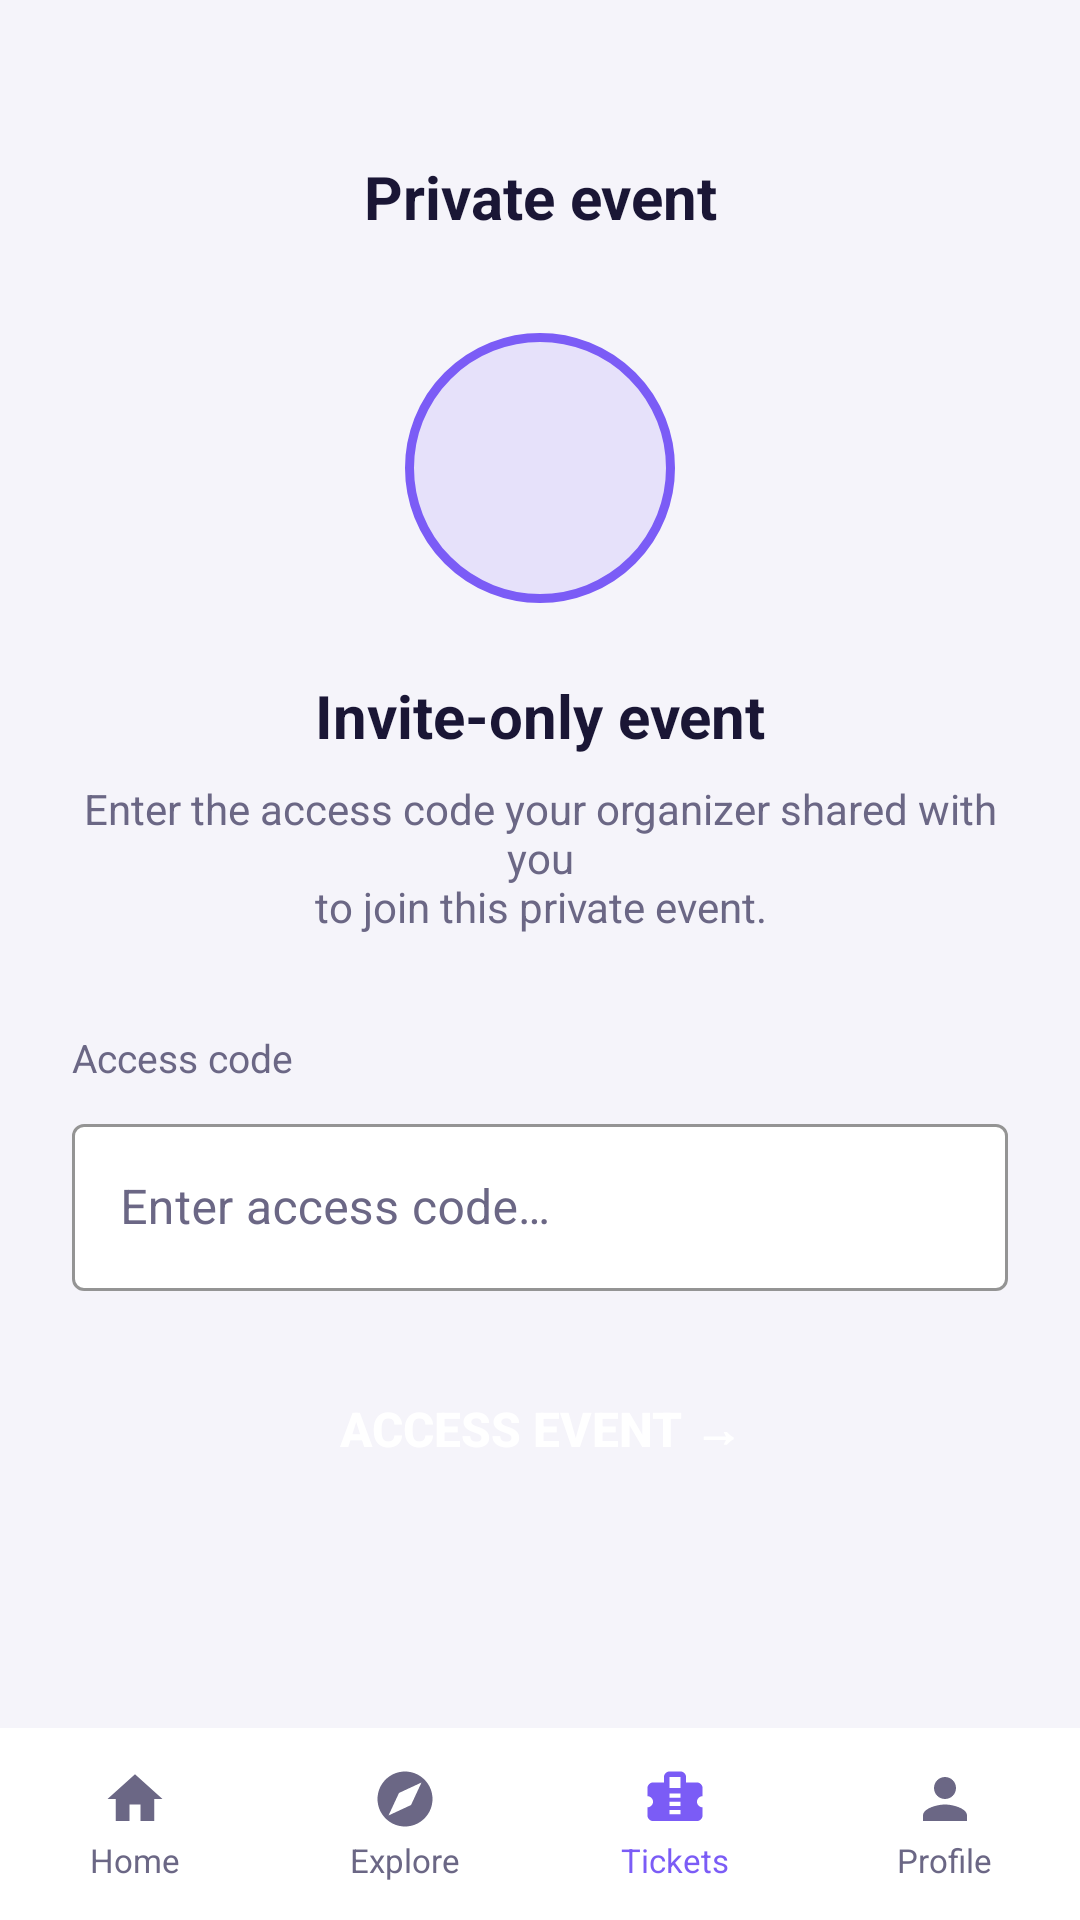

Produce the Android XML layout that renders to this screen, including the resource entries it uses.
<!-- AndroidManifest.xml: application theme Theme.Bookify -->
<!-- res/layout/activity_private_event.xml -->
<?xml version="1.0" encoding="utf-8"?>
<androidx.constraintlayout.widget.ConstraintLayout
    xmlns:android="http://schemas.android.com/apk/res/android"
    xmlns:app="http://schemas.android.com/apk/res-auto"
    android:layout_width="match_parent"
    android:layout_height="match_parent"
    android:background="?attr/colorAppBackground">

    
    <LinearLayout
        android:id="@+id/bottom_nav"
        android:layout_width="match_parent"
        android:layout_height="64dp"
        android:background="?attr/colorAppSurface"
        android:orientation="horizontal"
        app:layout_constraintBottom_toBottomOf="parent">

        <LinearLayout android:id="@+id/nav_home" android:layout_width="0dp" android:layout_height="match_parent"
            android:layout_weight="1" android:gravity="center" android:orientation="vertical">
            <ImageView android:layout_width="22dp" android:layout_height="22dp"
                android:src="@drawable/ic_nav_home" app:tint="?attr/colorAppTextMuted" android:contentDescription="@string/nav_home" />
            <TextView android:layout_width="wrap_content" android:layout_height="wrap_content"
                android:layout_marginTop="2dp"
                android:text="@string/nav_home" android:textColor="?attr/colorAppTextMuted" android:textSize="11sp" />
        </LinearLayout>

        <LinearLayout android:layout_width="0dp" android:layout_height="match_parent"
            android:layout_weight="1" android:gravity="center" android:orientation="vertical">
            <ImageView android:layout_width="22dp" android:layout_height="22dp"
                android:src="@drawable/ic_nav_explore" app:tint="?attr/colorAppTextMuted" android:contentDescription="@string/nav_explore" />
            <TextView android:layout_width="wrap_content" android:layout_height="wrap_content"
                android:layout_marginTop="2dp"
                android:text="@string/nav_explore" android:textColor="?attr/colorAppTextMuted" android:textSize="11sp" />
        </LinearLayout>

        <LinearLayout android:id="@+id/nav_tickets" android:layout_width="0dp" android:layout_height="match_parent"
            android:layout_weight="1" android:gravity="center" android:orientation="vertical">
            <ImageView android:layout_width="22dp" android:layout_height="22dp"
                android:src="@drawable/ic_ticket" app:tint="@color/primary_purple" android:contentDescription="@string/nav_tickets" />
            <TextView android:layout_width="wrap_content" android:layout_height="wrap_content"
                android:layout_marginTop="2dp"
                android:text="@string/nav_tickets" android:textColor="@color/primary_purple" android:textSize="11sp" />
        </LinearLayout>

        <LinearLayout android:id="@+id/nav_profile" android:layout_width="0dp" android:layout_height="match_parent"
            android:layout_weight="1" android:gravity="center" android:orientation="vertical">
            <ImageView android:layout_width="22dp" android:layout_height="22dp"
                android:src="@drawable/ic_nav_profile" app:tint="?attr/colorAppTextMuted" android:contentDescription="@string/nav_profile" />
            <TextView android:layout_width="wrap_content" android:layout_height="wrap_content"
                android:layout_marginTop="2dp"
                android:text="@string/nav_profile" android:textColor="?attr/colorAppTextMuted" android:textSize="11sp" />
        </LinearLayout>
    </LinearLayout>

    
    <ScrollView
        android:layout_width="match_parent"
        android:layout_height="0dp"
        app:layout_constraintTop_toTopOf="parent"
        app:layout_constraintBottom_toTopOf="@id/bottom_nav">

        <LinearLayout
            android:layout_width="match_parent"
            android:layout_height="wrap_content"
            android:orientation="vertical"
            android:paddingHorizontal="24dp"
            android:paddingTop="52dp"
            android:paddingBottom="24dp">

            <TextView
                android:layout_width="match_parent"
                android:layout_height="wrap_content"
                android:gravity="center"
                android:text="@string/private_event_title"
                android:textColor="?attr/colorAppTextPrimary"
                android:textSize="20sp"
                android:textStyle="bold"
                android:layout_marginBottom="32dp" />

            
            <View
                android:layout_width="90dp"
                android:layout_height="90dp"
                android:layout_gravity="center_horizontal"
                android:background="@drawable/bg_circle_outline"
                android:layout_marginBottom="24dp" />

            <TextView
                android:layout_width="match_parent"
                android:layout_height="wrap_content"
                android:gravity="center"
                android:text="@string/private_event_invite_only"
                android:textColor="?attr/colorAppTextPrimary"
                android:textSize="20sp"
                android:textStyle="bold" />

            <TextView
                android:layout_width="match_parent"
                android:layout_height="wrap_content"
                android:gravity="center"
                android:layout_marginTop="8dp"
                android:layout_marginBottom="32dp"
                android:text="@string/private_event_description"
                android:textColor="?attr/colorAppTextMuted"
                android:textSize="14sp" />

            
            <TextView
                android:layout_width="wrap_content"
                android:layout_height="wrap_content"
                android:text="@string/private_event_access_code_label"
                android:textColor="?attr/colorAppTextMuted"
                android:textSize="13sp"
                android:layout_marginBottom="8dp" />

            <com.google.android.material.textfield.TextInputLayout
                android:layout_width="match_parent"
                android:layout_height="wrap_content"
                android:hint="@string/private_event_access_code_hint"
                style="@style/BookifyInputLayout">
                <com.google.android.material.textfield.TextInputEditText
                    android:id="@+id/et_access_code"
                    android:layout_width="match_parent"
                    android:layout_height="wrap_content"
                    android:textColor="?attr/colorAppTextPrimary" />
            </com.google.android.material.textfield.TextInputLayout>

            
            <Button
                android:id="@+id/btn_access"
                android:layout_width="match_parent"
                android:layout_height="52dp"
                android:layout_marginTop="20dp"
                android:background="@drawable/bg_button_amber"
                android:text="@string/private_event_access_button"
                android:textColor="@color/white"
                android:textSize="16sp"
                android:textStyle="bold" />

            <TextView
                android:id="@+id/tv_error"
                android:layout_width="match_parent"
                android:layout_height="wrap_content"
                android:layout_marginTop="16dp"
                android:gravity="center"
                android:text=""
                android:textColor="@color/error_red"
                android:textSize="13sp"
                android:visibility="gone" />

        </LinearLayout>
    </ScrollView>

</androidx.constraintlayout.widget.ConstraintLayout>
<!-- resources referenced by this layout -->
<resources>
  <color name="error_red">#CF6679</color>
  <color name="primary_purple">#7B5CF6</color>
  <color name="white">#FFFFFFFF</color>
  <!-- drawable bg_circle_outline (drawable) -->
  <?xml version="1.0" encoding="utf-8"?>
  <shape xmlns:android="http://schemas.android.com/apk/res/android" android:shape="oval">
      <stroke android:width="3dp" android:color="@color/primary_purple" />
      <solid android:color="#1F7B5CF6" />
  </shape>
  <!-- drawable ic_nav_explore (drawable) -->
  <vector xmlns:android="http://schemas.android.com/apk/res/android"
      android:width="24dp" android:height="24dp"
      android:viewportWidth="24" android:viewportHeight="24">
      <path android:fillColor="#FF000000"
          android:pathData="M12,2C6.49,2 2,6.49 2,12s4.49,10 10,10 10,-4.49 10,-10S17.51,2 12,2zM14.19,14.19L6,18l3.81,-8.19L18,6l-3.81,8.19z" />
  </vector>
  <!-- drawable ic_nav_home (drawable) -->
  <vector xmlns:android="http://schemas.android.com/apk/res/android"
      android:width="24dp" android:height="24dp"
      android:viewportWidth="24" android:viewportHeight="24">
      <path android:fillColor="#FF000000"
          android:pathData="M10,20v-6h4v6h5v-8h3L12,3 2,12h3v8z" />
  </vector>
  <!-- drawable ic_nav_profile (drawable) -->
  <vector xmlns:android="http://schemas.android.com/apk/res/android"
      android:width="24dp" android:height="24dp"
      android:viewportWidth="24" android:viewportHeight="24">
      <path android:fillColor="#FF000000"
          android:pathData="M12,12c2.21,0 4,-1.79 4,-4s-1.79,-4 -4,-4 -4,1.79 -4,4 1.79,4 4,4zM12,14c-2.67,0 -8,1.34 -8,4v2h16v-2c0,-2.66 -5.33,-4 -8,-4z" />
  </vector>
  <!-- drawable ic_ticket (drawable) -->
  <vector xmlns:android="http://schemas.android.com/apk/res/android"
      android:width="24dp" android:height="24dp"
      android:viewportWidth="24" android:viewportHeight="24">
      <path android:fillColor="#FF000000"
          android:pathData="M20,6h-4V4c0,-1.1 -0.9,-2 -2,-2h-4c-1.1,0 -2,0.9 -2,2v2H4C2.9,6 2,6.9 2,8v3c1.1,0 2,0.9 2,2s-0.9,2 -2,2v3c0,1.1 0.9,2 2,2h16c1.1,0 2,-0.9 2,-2v-3c-1.1,0 -2,-0.9 -2,-2s0.9,-2 2,-2V8C22,6.9 21.1,6 20,6zM14,17.5h-4v-1.5h4v1.5zM14,14.5h-4v-1.5h4v1.5zM14,11.5h-4v-1.5h4v1.5zM14,8h-4V4h4v4z" />
  </vector>
  <string name="nav_explore">Explore</string>
  <string name="nav_home">Home</string>
  <string name="nav_profile">Profile</string>
  <string name="nav_tickets">Tickets</string>
  <string name="private_event_access_button">Access event →</string>
  <string name="private_event_access_code_hint">Enter access code…</string>
  <string name="private_event_access_code_label">Access code</string>
  <string name="private_event_description">Enter the access code your organizer shared with you\nto join this private event.</string>
  <string name="private_event_invite_only">Invite-only event</string>
  <string name="private_event_title">Private event</string>
  <style name="BookifyInputLayout" parent="Widget.MaterialComponents.TextInputLayout.OutlinedBox">
          <item name="boxStrokeColor">?attr/colorAppChipBg</item>
          <item name="boxBackgroundColor">?attr/colorAppSurface</item>
          <item name="hintTextColor">?attr/colorAppTextMuted</item>
          <item name="android:textColorHint">?attr/colorAppTextMuted</item>
      </style>
  <color name="chip_bg">#2A2650</color>
  <color name="amber">#F5A623</color>
  <color name="background_light">#F5F4FA</color>
  <color name="surface_light">#FFFFFF</color>
  <color name="text_primary_light">#1A1635</color>
  <color name="text_muted_light">#6B6785</color>
  <color name="chip_bg_light">#E7E4F6</color>
  <style name="BookifyEditText" parent="Widget.MaterialComponents.TextInputEditText.OutlinedBox">
          <item name="android:textColor">?attr/colorAppTextPrimary</item>
          <item name="android:textColorHint">?attr/colorAppTextMuted</item>
      </style>
</resources>
